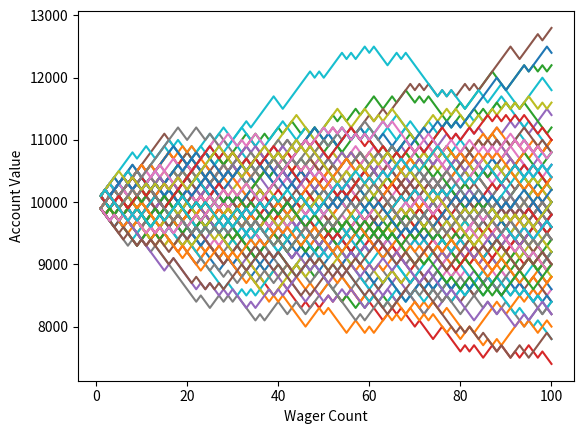

This chart was generated by the following Python code:
import random
import matplotlib.pyplot as plt

def rollDice():
    roll = random.randint(1,100)
    if roll == 100:
        # print(roll,"roll was 100, you lose. What are the odds?! Play again!")
        return False
    elif roll <= 50:
        # print(roll, "roll was 1-50, you lose. Play again!")
        return False
    elif 100 > roll > 50:
        # print(roll, "roll was 51-99, you win!")
        return True

def simple_bettor(funds, initial_wager, wager_count):
    value = funds
    wager = initial_wager

    wX = []
    vY = []

    current_wager = 1
    while current_wager <= wager_count:
        if rollDice():
            value += wager
            wX.append(current_wager)
            vY.append(value)
        else:
            value -= wager
            wX.append(current_wager)
            vY.append(value)
        current_wager += 1

    # if value < 0:
    #     value = "broke"
    # print("Funds:", value)
    plt.plot(wX, vY)

n = 0
while n < 100:
    simple_bettor(10000, 100, 100)
    n += 1

plt.ylabel("Account Value")
plt.xlabel("Wager Count")
plt.show()







